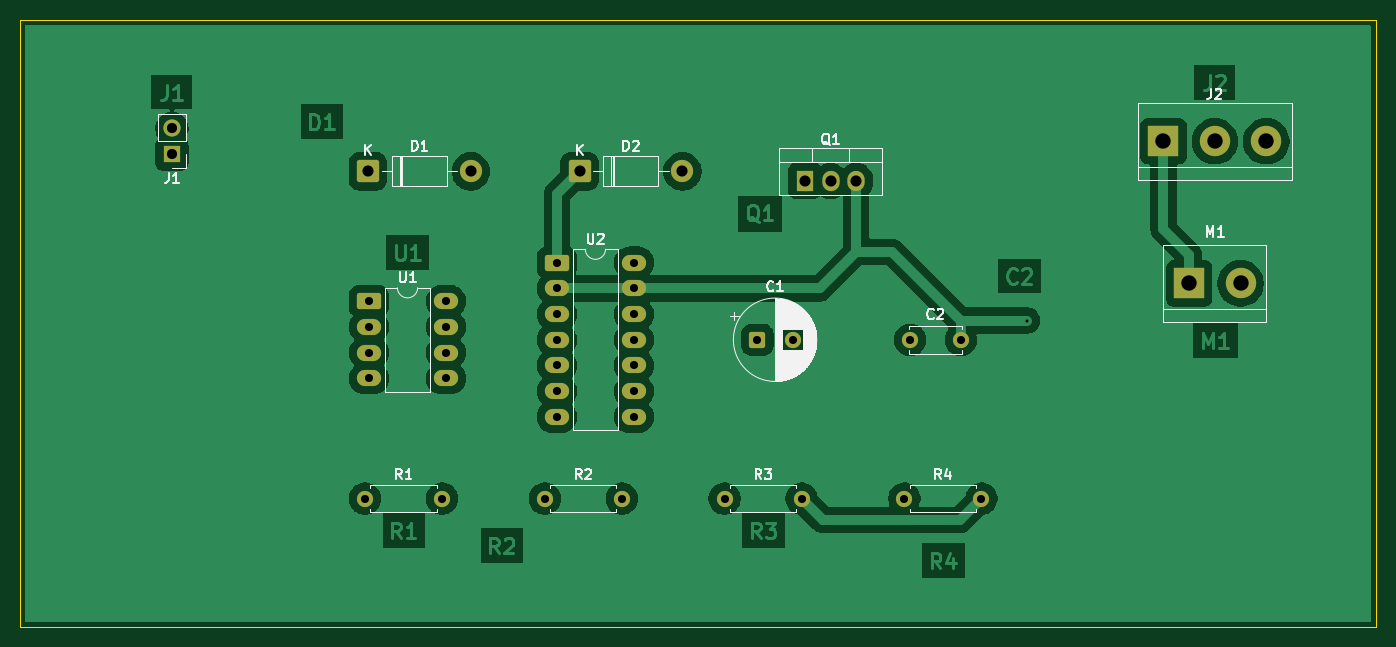
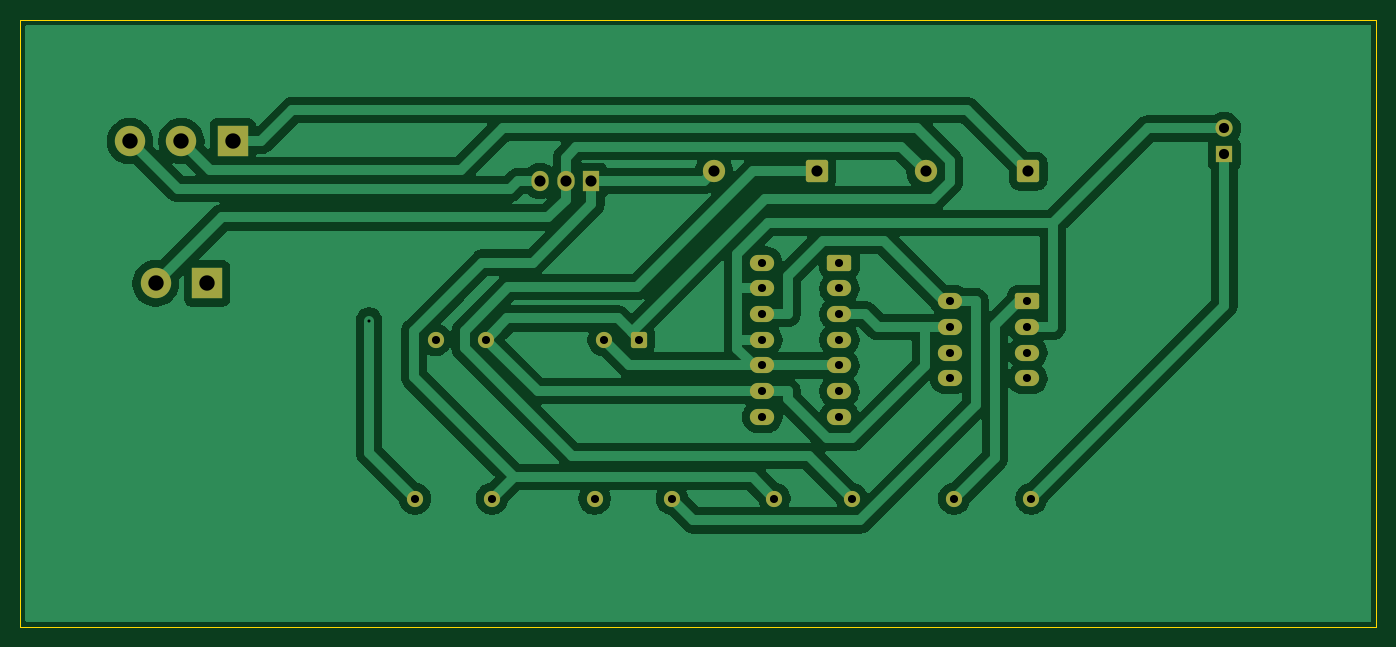
Circuit board: 7 layer files. Board 134.0 x 60.0 mm.
- bottom_copper: drive_circuit-B_Cu.gbl (66977 bytes)
- bottom_mask: drive_circuit-B_Mask.gbs (3048 bytes)
- outline: drive_circuit-Edge_Cuts.gm1 (608 bytes)
- top_copper: drive_circuit-F_Cu.gtl (78840 bytes)
- top_mask: drive_circuit-F_Mask.gts (3048 bytes)
- top_silk: drive_circuit-F_Silkscreen.gto (24811 bytes)
- drill: drive_circuit.drl (1335 bytes)

=== bottom_copper: drive_circuit-B_Cu.gbl (66977 bytes, source omitted) ===
=== bottom_mask: drive_circuit-B_Mask.gbs (3048 bytes, source withheld) ===
=== outline: drive_circuit-Edge_Cuts.gm1 ===
%TF.GenerationSoftware,KiCad,Pcbnew,9.0.6*%
%TF.CreationDate,2026-06-10T07:56:52+02:00*%
%TF.ProjectId,drive_circuit,64726976-655f-4636-9972-637569742e6b,rev?*%
%TF.SameCoordinates,Original*%
%TF.FileFunction,Profile,NP*%
%FSLAX46Y46*%
G04 Gerber Fmt 4.6, Leading zero omitted, Abs format (unit mm)*
G04 Created by KiCad (PCBNEW 9.0.6) date 2026-06-10 07:56:52*
%MOMM*%
%LPD*%
G01*
G04 APERTURE LIST*
%TA.AperFunction,Profile*%
%ADD10C,0.100000*%
%TD*%
G04 APERTURE END LIST*
D10*
X20000000Y-20000000D02*
X154000000Y-20000000D01*
X154000000Y-80000000D01*
X20000000Y-80000000D01*
X20000000Y-20000000D01*
M02*

=== top_copper: drive_circuit-F_Cu.gtl (78840 bytes, source omitted) ===
=== top_mask: drive_circuit-F_Mask.gts (3048 bytes, source withheld) ===
=== top_silk: drive_circuit-F_Silkscreen.gto (24811 bytes, source omitted) ===
=== drill: drive_circuit.drl ===
M48
; DRILL file {KiCad 9.0.6} date 2026-06-10T07:56:53+0200
; FORMAT={-:-/ absolute / metric / decimal}
; #@! TF.CreationDate,2026-06-10T07:56:53+02:00
; #@! TF.GenerationSoftware,Kicad,Pcbnew,9.0.6
; #@! TF.FileFunction,MixedPlating,1,2
FMAT,2
METRIC
; #@! TA.AperFunction,Plated,PTH,ViaDrill
T1C0.300
; #@! TA.AperFunction,Plated,PTH,ComponentDrill
T2C0.800
; #@! TA.AperFunction,Plated,PTH,ComponentDrill
T3C1.000
; #@! TA.AperFunction,Plated,PTH,ComponentDrill
T4C1.100
; #@! TA.AperFunction,Plated,PTH,ComponentDrill
T5C1.520
%
G90
G05
T1
X119.532Y-49.725
T2
X54.075Y-67.325
X54.475Y-47.815
X54.475Y-50.355
X54.475Y-52.895
X54.475Y-55.435
X61.695Y-67.325
X62.095Y-47.815
X62.095Y-50.355
X62.095Y-52.895
X62.095Y-55.435
X71.845Y-67.325
X73.045Y-44.005
X73.045Y-46.545
X73.045Y-49.085
X73.045Y-51.625
X73.045Y-54.165
X73.045Y-56.705
X73.045Y-59.245
X79.465Y-67.325
X80.665Y-44.005
X80.665Y-46.545
X80.665Y-49.085
X80.665Y-51.625
X80.665Y-54.165
X80.665Y-56.705
X80.665Y-59.245
X89.615Y-67.325
X92.86Y-51.625
X96.36Y-51.625
X97.235Y-67.325
X107.385Y-67.325
X107.96Y-51.625
X112.96Y-51.625
X115.005Y-67.325
T3
X35.0Y-30.735
X35.0Y-33.275
T4
X54.375Y-34.975
X64.535Y-34.975
X75.285Y-34.975
X85.445Y-34.975
X97.555Y-35.925
X100.095Y-35.925
X102.635Y-35.925
T5
X133.0Y-32.0
X135.54Y-46.05
X138.08Y-32.0
X140.62Y-46.05
X143.16Y-32.0
M30
